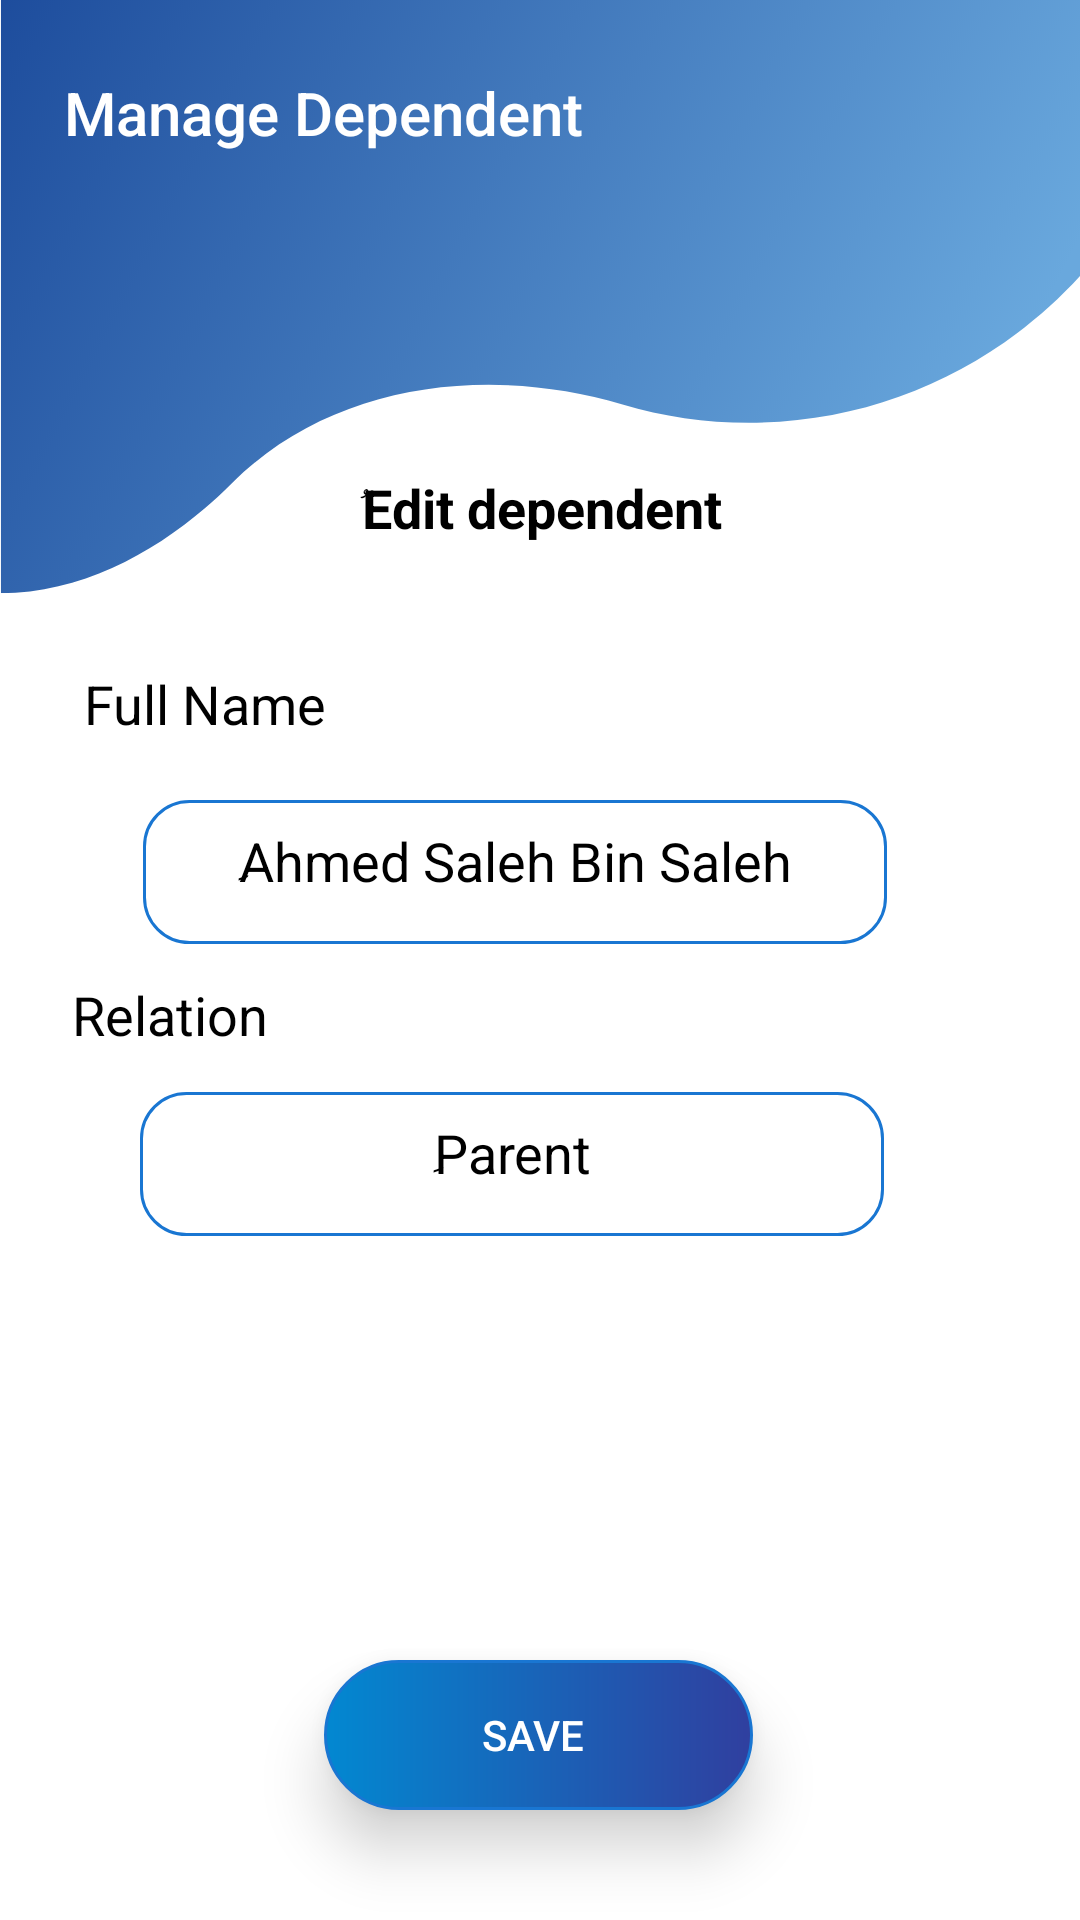

Write the Android layout XML for this screen, with the resource values it uses.
<!-- AndroidManifest.xml: application theme Theme.TraceTogether -->
<!-- res/layout/dependent_details.xml -->
<?xml version="1.0" encoding="utf-8"?>
<androidx.constraintlayout.widget.ConstraintLayout xmlns:android="http://schemas.android.com/apk/res/android"
    xmlns:app="http://schemas.android.com/apk/res-auto"
    xmlns:tools="http://schemas.android.com/tools"
    android:layout_width="match_parent"
    android:layout_height="match_parent"
    android:background="@drawable/wavetop"
    tools:context=".Application.Dependent.Dependent_Details"
    >


    <TextView
        android:id="@+id/textView18"
        android:layout_width="wrap_content"
        android:layout_height="wrap_content"
        android:fontFamily="sans-serif-medium"
        android:text="Manage Dependent "
        android:textColor="@color/white"
        android:textSize="20dp"
        app:layout_constraintBottom_toBottomOf="parent"
        app:layout_constraintEnd_toEndOf="parent"
        app:layout_constraintHorizontal_bias="0.117"
        app:layout_constraintStart_toStartOf="parent"
        app:layout_constraintTop_toTopOf="parent"
        app:layout_constraintVertical_bias="0.039" />

    <androidx.constraintlayout.widget.ConstraintLayout
        android:layout_width="365dp"
        android:layout_height="397dp"
        android:background="@drawable/white_background"
        android:elevation="12dp"
        app:layout_constraintBottom_toBottomOf="parent"
        app:layout_constraintEnd_toEndOf="parent"
        app:layout_constraintStart_toStartOf="parent"
        app:layout_constraintTop_toTopOf="parent"
        app:layout_constraintVertical_bias="0.58">


        <TextView
            android:id="@+id/textView19"
            android:layout_width="173dp"
            android:layout_height="45dp"
            android:layout_marginTop="16dp"
            android:text="ُEdit dependent"
            android:textAlignment="center"
            android:textColor="@color/black"
            android:textSize="18dp"
            android:textStyle="bold"
            app:layout_constraintEnd_toEndOf="parent"
            app:layout_constraintStart_toStartOf="parent"
            app:layout_constraintTop_toTopOf="parent" />

        <TextView
            android:id="@+id/textView22"
            android:layout_width="248dp"
            android:layout_height="48dp"
            android:background="@drawable/custome_input"
            android:inputType="text"
            android:paddingTop="8dp"
            android:text="ِAhmed Saleh Bin Saleh"
            android:textAlignment="center"
            android:textColor="@color/black"
            android:textSize="18dp"

            app:layout_constraintBottom_toBottomOf="parent"
            app:layout_constraintEnd_toEndOf="parent"
            app:layout_constraintHorizontal_bias="0.424"
            app:layout_constraintStart_toStartOf="parent"
            app:layout_constraintTop_toTopOf="parent"
            app:layout_constraintVertical_bias="0.36" />

        <TextView
            android:id="@+id/textView47"
            android:layout_width="248dp"
            android:layout_height="48dp"
            android:background="@drawable/custome_input"
            android:inputType="text"
            android:paddingTop="8dp"
            android:text="ِParent"
            android:textAlignment="center"
            android:textColor="@color/black"
            android:textSize="18dp"

            app:layout_constraintBottom_toBottomOf="parent"
            app:layout_constraintEnd_toEndOf="parent"
            app:layout_constraintHorizontal_bias="0.417"
            app:layout_constraintStart_toStartOf="parent"
            app:layout_constraintTop_toTopOf="parent"
            app:layout_constraintVertical_bias="0.639" />

        <TextView
            android:id="@+id/textView20"
            android:layout_width="103dp"
            android:layout_height="35dp"
            android:text="Full Name"
            android:textAlignment="center"
            android:textColor="@color/black"
            android:textSize="18dp"
            app:layout_constraintBottom_toBottomOf="parent"
            app:layout_constraintEnd_toEndOf="parent"
            app:layout_constraintHorizontal_bias="0.072"
            app:layout_constraintStart_toStartOf="parent"
            app:layout_constraintTop_toTopOf="parent"
            app:layout_constraintVertical_bias="0.225" />

        <TextView
            android:id="@+id/textView21"
            android:layout_width="75dp"
            android:layout_height="27dp"
            android:paddingLeft="3dp"
            android:text="Relation"
            android:textAlignment="center"
            android:textColor="@color/black"
            android:textSize="18dp"
            app:layout_constraintBottom_toBottomOf="parent"
            app:layout_constraintEnd_toEndOf="parent"
            app:layout_constraintHorizontal_bias="0.068"
            app:layout_constraintStart_toStartOf="parent"
            app:layout_constraintTop_toTopOf="parent" />
    </androidx.constraintlayout.widget.ConstraintLayout>

    <Button
        android:id="@+id/button8"
        android:layout_width="143dp"
        android:layout_height="50dp"
        android:background="@drawable/btn_shape"
        android:text="Save "
        android:elevation="12dp"
        android:stateListAnimator="@null"
        android:textColor="@color/white"
        app:layout_constraintBottom_toBottomOf="parent"
        app:layout_constraintEnd_toEndOf="parent"
        app:layout_constraintHorizontal_bias="0.498"
        app:layout_constraintStart_toStartOf="parent"
        app:layout_constraintTop_toTopOf="parent"
        app:layout_constraintVertical_bias="0.938" />
</androidx.constraintlayout.widget.ConstraintLayout>
<!-- resources referenced by this layout -->
<resources>
  <color name="black">#FF000000</color>
  <color name="white">#FFFFFFFF</color>
  <!-- drawable btn_shape (drawable) -->
  <?xml version="1.0" encoding="utf-8"?>
  <shape xmlns:android="http://schemas.android.com/apk/res/android">
  
      android:shape="rectangle">
  
      
  
      <stroke
          android:color="#1976D2"
          android:width="1dp"/>
  
      <corners
          android:topLeftRadius="45dp"
          android:topRightRadius="45dp"
          android:bottomLeftRadius="45dp"
          android:bottomRightRadius="45dp">
  
      </corners>
      <gradient
          android:startColor="#0288D1"
          android:endColor="#303F9F"/>
  
  </shape>
  <!-- drawable custome_input (drawable-v24) -->
  <?xml version="1.0" encoding="utf-8"?>
  <shape xmlns:android="http://schemas.android.com/apk/res/android"
      android:shape="rectangle"
      android:thickness="0dp"
      >
  <stroke android:width="1dp"
      android:color="#1976D2"
      />
      <corners android:radius="15dp"/>
  
  
  
  
  </shape>
  <!-- drawable wavetop: png bitmap (drawable-v24, 223582 bytes) -->
  <style name="Theme.TraceTogether" parent="Theme.AppCompat.Light">
          
          <item name="colorPrimary">@color/purple_500</item>
          <item name="colorPrimaryVariant">@color/purple_700</item>
          <item name="colorOnPrimary">@color/white</item>
          
          <item name="colorSecondary">@color/teal_200</item>
          <item name="colorSecondaryVariant">@color/teal_700</item>
          <item name="colorOnSecondary">@color/black</item>
          
          <item name="android:statusBarColor" tools:targetApi="l">?attr/colorPrimaryVariant</item>
          
      </style>
  <color name="purple_500">#FF6200EE</color>
  <color name="purple_700">#FF3700B3</color>
  <color name="teal_200">#FF03DAC5</color>
  <color name="teal_700">#FF018786</color>
</resources>
